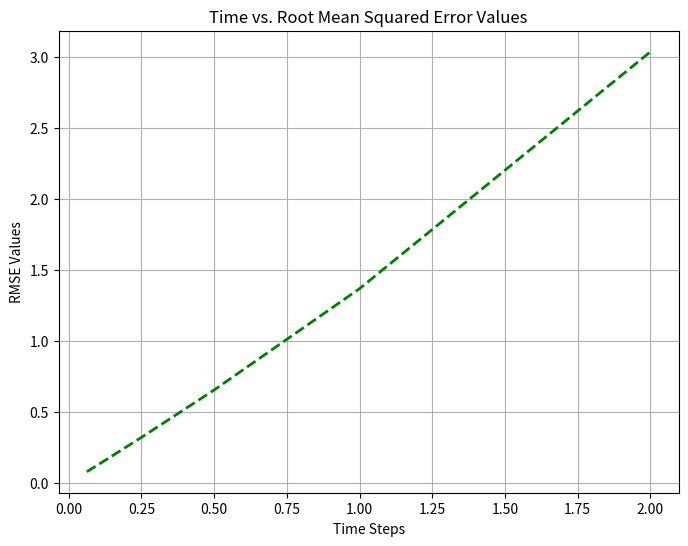

Write the Python code that produced this figure. (Note: this script raises an exception after producing the figure.)
# [redacted]
# [redacted]
#Date: 1/30/2025

import numpy as np
import math
import matplotlib.pyplot as plt
import os

print(os.getcwd())

"""
c_d = drag coeffcient
m = mass
t = time
g = acceleration due to gravity
"""
def exact_velocity(c_d,m,t,g):
    #v = velocity at a certain instant in time
    v = np.sqrt((g*m)/c_d)*np.tanh(np.sqrt((g*c_d)/m)*t)

    return v
#create a linearly spaced vector that ranges from t = 0 to 12 seconds, with time increments of 1/2
time = np.arange(0,13,0.5)

res = exact_velocity(0.25,68.1,time,9.81)
#print(res)

#now we will use a Forward Euler Approximation to estimate the velocity
def forward_Euler_velocity(c_d,m,t,g):
    #the total amount of snapshots in time
    nt = t.size
    #to get v the same size as the time vector
    v = np.zeros(np.shape(t))

    #initial velocity will always be 0
    v[0] = 0

    #a counter to move through th time vector and input values into the vector list
    i = 1

    while i<nt:
        dt = t[i]-t[i-1]
        """
        print("v[i]: "+str(v[i])+", v[i-1]: "+str(v[i-1]))
        """
        #formula to approximate velocity
        v[i] = v[i-1]+dt*(g-(c_d/m)*(v[i-1]**2))
        i+=1

    return v
"""
plt.plot(res,time,"b--",label="Time Step Sizes",linewidth=2)
plt.xlabel("Time (s)")
plt.ylabel("Exact Velocity (m/s)")
plt.grid()
plt.title("Time vs. Exact Velocity")
plt.show()
plt.savefig("Time vs. Exact Velocity Graph")
"""

#euler method printing
res2 = forward_Euler_velocity(0.25,68.1,time,9.81)
print(res2)


plt.figure(figsize = (8,6))
"""
#plotting the true solution first
plt.plot(time,res,"r--",label="True Solution",linewidth=2)

#then plotting the numerical solution
plt.plot(time,res2,"b--",label="Numerical Method",linewidth=2)
plt.xlabel("Time (s)",size=20)
plt.ylabel("Velocity (m/s)",size=20)
plt.title("Exact Solution vs. Approximation")
plt.grid()
plt.legend()
plt.show()
plt.savefig("True Solution vs. Approximation")
"""
#Problem 5


#create vector holding time step sizes
time_steps = [0.0625, 0.125, 0.250, 0.5, 1, 2]


#start for loop, looping over time step vector


# empty vector that will hold rmse value for each time step
rmse_vals = np.zeros(len(time_steps))
k = 0
for ts in time_steps:

    #vector that holds snapshots in time; it's the "t" in the HW Prompt
    #these snapshots and the amount of them there are will change/decrease as the time step gets larger
    temp_t = np.linspace(0,12,int((12/ts)))

    #length of the vector (or list, in this case)
    nt = len(temp_t)

    #print(str(type(nt)))
    #print("Length of the vector: "+str(nt))

    #these temps will hold the results of the true values and approximations based on the current time step
    temp_trueVal = exact_velocity(0.25,68.1,temp_t,9.81)
    print("Temp t: "+str(temp_t))
    temp_approxVal = forward_Euler_velocity(0.25,68.1,temp_t,9.81)

    print("Temp trueVal: "+str(temp_trueVal))
    print("Temp approxVal: "+str(temp_approxVal))

    #holds the sum
    temp_sum = 0

    #using zip method to get through two lists at the same time
    for trueVal,approxVal in zip(temp_trueVal, temp_approxVal):

            #print("Type of values: "+str(type(approxVal)))
            diff_squared = (trueVal-approxVal)**2

            #print("Type of diff_squared: " + str(type(diff_squared)))

            temp_sum+=diff_squared

    #print("Type of temp_sum: "+str(type(temp_sum)))
    rmse_vals[k] = math.sqrt(temp_sum/nt)

    k = k+1
    print("NEW TIME STEP!")

print("RMSE Values: "+str(rmse_vals))

plt.plot(time_steps,rmse_vals,"g--",label="Time Step Sizes",linewidth=2)
plt.xlabel("Time Steps")
plt.ylabel("RMSE Values")
plt.title("Time vs. Root Mean Squared Error Values")
plt.grid()
plt.show()
plt.savefig()









#call euler approx function and store its result in a temp vector

#ditto for true solution function

#compute the RMSE and store it in a vector


#Bonus problems
def mat_mat_mul(A,B):
    '''
Your code goes here, compute C=AB
'''
#return C
def approximate_sin(x,es=0.0001,maxit=50):
    '''
# computes the Maclaurin series of exponential function
# Inputs
# float: x, value at which series evaluated
# float: es, stopping criterion (default = 0.0001)
# int: maxit, maximum iterations (default = 50)
# Outputs
# float: fx, estimated value of exp(x)
# float: ea, approximate relative error (%)
# int: iter_num, number of iterations
    #return sol,ea,iter_num
'''
